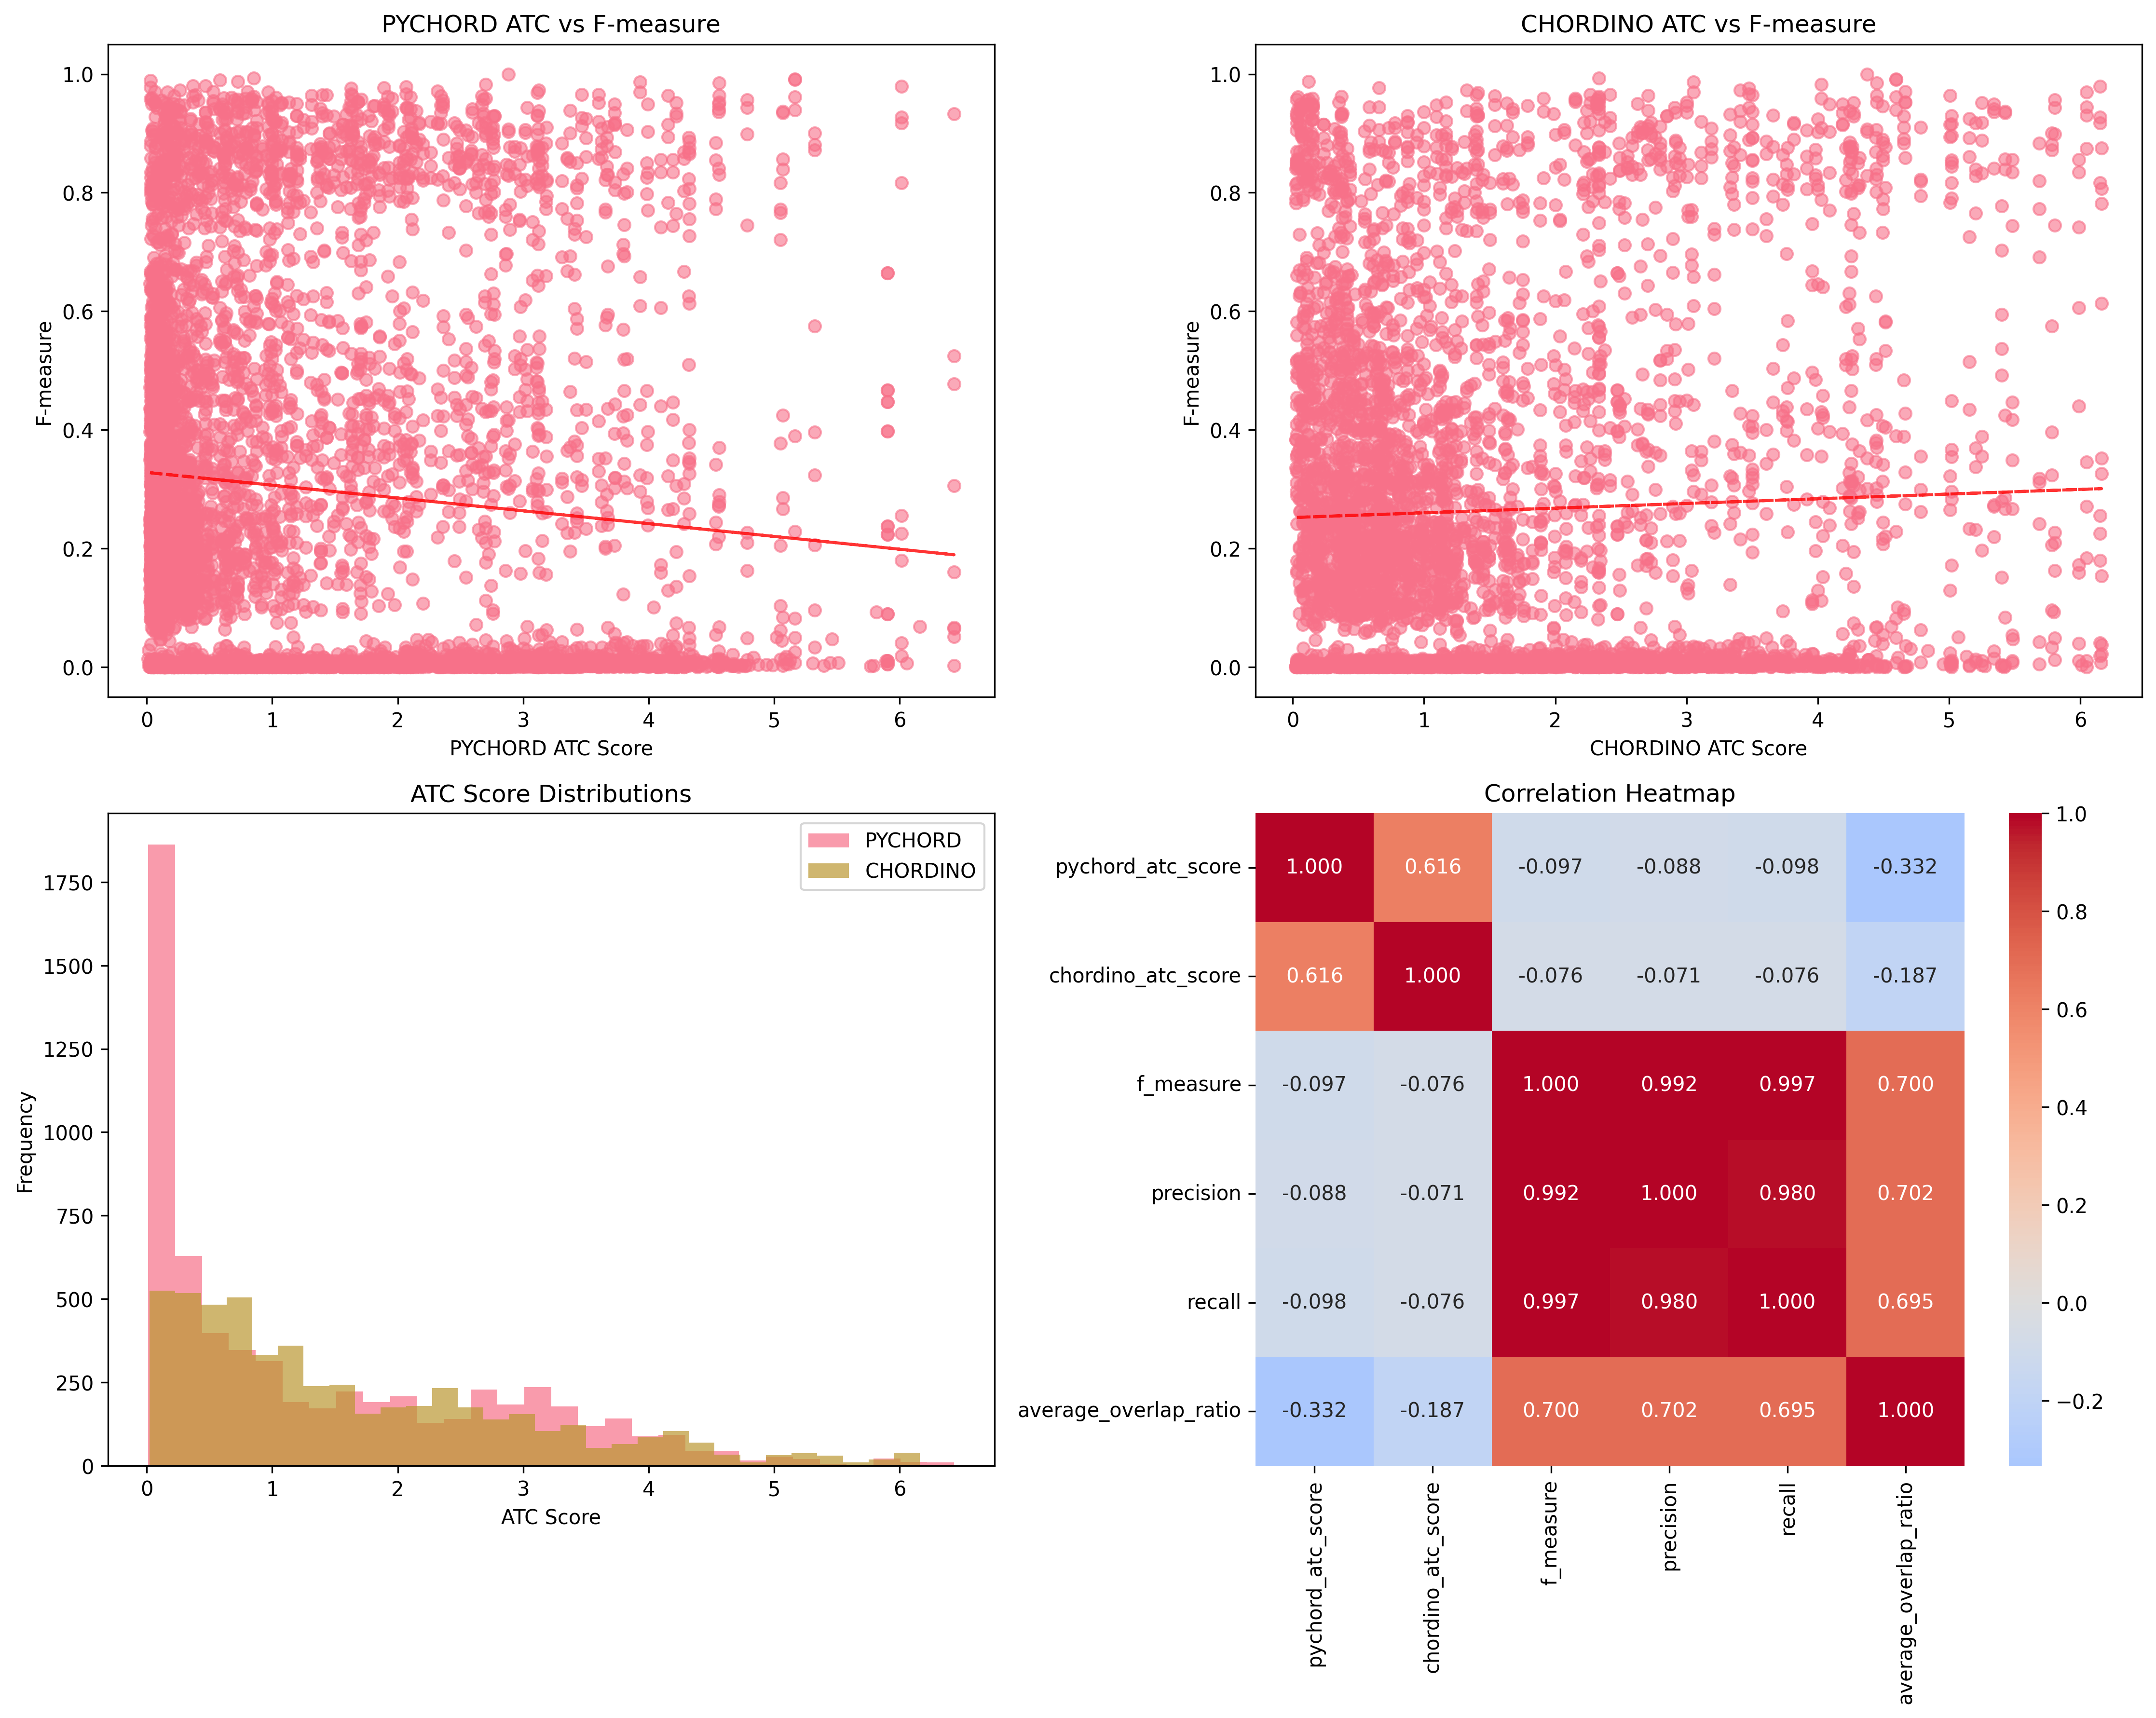

Data behind this chart, as committed beside it:
atc_metric, performance_metric, spearman_correlation, spearman_p_value, pearson_correlation, pearson_p_value, sample_size
pychord_atc_score, f_measure, -0.13, 5.2110727151663185e-25, -0.09655, 1.8844470779642906e-14, 6265
pychord_atc_score, precision, -0.1138, 1.6222378319857184e-19, -0.08812, 2.811813282407703e-12, 6265
pychord_atc_score, recall, -0.1524, 7.035808091189508e-34, -0.09754, 1.0162700159682934e-14, 6265
pychord_atc_score, average_overlap_ratio, -0.3325, 1.467954897934341e-161, -0.3324, 1.729121812809045e-161, 6265
pychord_atc_score, f_measure_no_offset, -0.2568, 6.923885141569491e-95, -0.317, 3.046693762849261e-146, 6265
pychord_atc_score, precision_no_offset, -0.2003, 9.98667803517559e-58, -0.3026, 8.863256841137766e-133, 6265
pychord_atc_score, recall_no_offset, -0.2818, 1.0841063265835584e-114, -0.3293, 2.333837219159946e-158, 6265
pychord_atc_score, onset_f_measure, -0.2175, 5.58896702825156e-68, -0.2766, 1.969489430820786e-110, 6265
pychord_atc_score, offset_f_measure, -0.1278, 3.2662129188286983e-24, -0.1072, 1.77890264355496e-17, 6265
chordino_atc_score, f_measure, -0.1655, 1.0839741377030793e-39, -0.07601, 1.7021431131761577e-09, 6265
chordino_atc_score, precision, -0.1541, 1.4000790841458392e-34, -0.07052, 2.2996000661743203e-08, 6265
chordino_atc_score, recall, -0.1815, 1.567715548034552e-47, -0.07559, 2.094387271973979e-09, 6265
chordino_atc_score, average_overlap_ratio, -0.269, 2.835440518105241e-104, -0.1875, 1.1882040936161864e-50, 6265
chordino_atc_score, f_measure_no_offset, -0.2142, 5.866172665536861e-66, -0.1965, 1.3472490479411332e-55, 6265
chordino_atc_score, precision_no_offset, -0.1718, 1.0960814351477984e-42, -0.1859, 8.280996296311351e-50, 6265
chordino_atc_score, recall_no_offset, -0.2481, 1.7459298040009664e-88, -0.2045, 3.9396802950475e-60, 6265
chordino_atc_score, onset_f_measure, -0.1777, 1.2759873518086181e-45, -0.1626, 2.3523864368928544e-38, 6265
chordino_atc_score, offset_f_measure, -0.1786, 4.3686267577019366e-46, -0.07133, 1.586619349773116e-08, 6265
pychord_rccd_score, f_measure, -0.13, 5.2110727151663185e-25, -0.09655, 1.8844470779642906e-14, 6265
pychord_rccd_score, precision, -0.1138, 1.6222378319857184e-19, -0.08812, 2.811813282407703e-12, 6265
pychord_rccd_score, recall, -0.1524, 7.035808091189508e-34, -0.09754, 1.0162700159682934e-14, 6265
pychord_rccd_score, average_overlap_ratio, -0.3325, 1.467954897934341e-161, -0.3324, 1.729121812809045e-161, 6265
pychord_rccd_score, f_measure_no_offset, -0.2568, 6.923885141569491e-95, -0.317, 3.046693762849261e-146, 6265
pychord_rccd_score, precision_no_offset, -0.2003, 9.98667803517559e-58, -0.3026, 8.863256841137766e-133, 6265
pychord_rccd_score, recall_no_offset, -0.2818, 1.0841063265835584e-114, -0.3293, 2.333837219159946e-158, 6265
pychord_rccd_score, onset_f_measure, -0.2175, 5.58896702825156e-68, -0.2766, 1.969489430820786e-110, 6265
pychord_rccd_score, offset_f_measure, -0.1278, 3.2662129188286983e-24, -0.1072, 1.77890264355496e-17, 6265
chordino_rccd_score, f_measure, -0.1655, 1.0839741377030793e-39, -0.07601, 1.7021431131761577e-09, 6265
chordino_rccd_score, precision, -0.1541, 1.4000790841458392e-34, -0.07052, 2.2996000661743203e-08, 6265
chordino_rccd_score, recall, -0.1815, 1.567715548034552e-47, -0.07559, 2.094387271973979e-09, 6265
chordino_rccd_score, average_overlap_ratio, -0.269, 2.835440518105241e-104, -0.1875, 1.1882040936161864e-50, 6265
chordino_rccd_score, f_measure_no_offset, -0.2142, 5.866172665536861e-66, -0.1965, 1.3472490479411332e-55, 6265
chordino_rccd_score, precision_no_offset, -0.1718, 1.0960814351477984e-42, -0.1859, 8.280996296311351e-50, 6265
chordino_rccd_score, recall_no_offset, -0.2481, 1.7459298040009664e-88, -0.2045, 3.9396802950475e-60, 6265
chordino_rccd_score, onset_f_measure, -0.1777, 1.2759873518086181e-45, -0.1626, 2.3523864368928544e-38, 6265
chordino_rccd_score, offset_f_measure, -0.1786, 4.3686267577019366e-46, -0.07133, 1.586619349773116e-08, 6265
